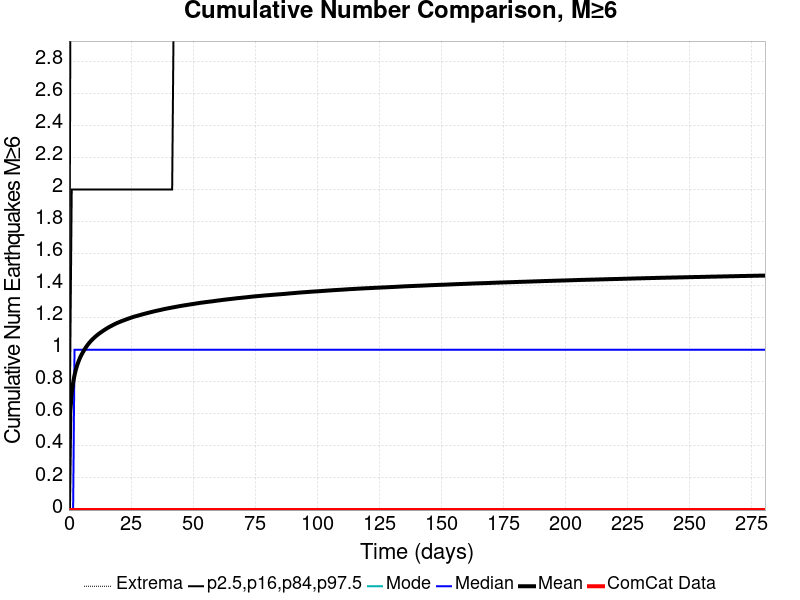

The file beside this chart, header and first rows:
Time (days), ComCat Data, Simulation Mean, Simulation Median, Simulation Mode, Simulation Minimum, Simulation Maximum, 2.5 %-ile, 16 %-ile, 84 %-ile, 97.5 %-ile
0.0, 0.0, 0.0, 0.0, 0.0, 0.0, 0.0, 0.0, 0.0, 0.0, 0.0
0.5622, 0.0, 0.6166, 0.0, 0.0, 0.0, 10.0, 0.0, 0.0, 1.0, 3.0
1.124, 0.0, 0.7298, 0.0, 0.0, 0.0, 10.0, 0.0, 0.0, 2.0, 3.0
1.686, 0.0, 0.7944, 0.0, 0.0, 0.0, 12.0, 0.0, 0.0, 2.0, 3.0
2.249, 0.0, 0.8415, 1.0, 0.0, 0.0, 13.0, 0.0, 0.0, 2.0, 4.0
2.811, 0.0, 0.8777, 1.0, 0.0, 0.0, 13.0, 0.0, 0.0, 2.0, 4.0
3.373, 0.0, 0.9062, 1.0, 0.0, 0.0, 14.0, 0.0, 0.0, 2.0, 4.0
3.935, 0.0, 0.9301, 1.0, 0.0, 0.0, 14.0, 0.0, 0.0, 2.0, 4.0
4.497, 0.0, 0.9515, 1.0, 0.0, 0.0, 14.0, 0.0, 0.0, 2.0, 4.0
5.059, 0.0, 0.9689, 1.0, 0.0, 0.0, 14.0, 0.0, 0.0, 2.0, 4.0
5.622, 0.0, 0.9846, 1.0, 0.0, 0.0, 14.0, 0.0, 0.0, 2.0, 4.0
6.184, 0.0, 0.9999, 1.0, 0.0, 0.0, 14.0, 0.0, 0.0, 2.0, 4.0
6.746, 0.0, 1.013, 1.0, 0.0, 0.0, 14.0, 0.0, 0.0, 2.0, 4.0
7.308, 0.0, 1.026, 1.0, 0.0, 0.0, 14.0, 0.0, 0.0, 2.0, 4.0
7.87, 0.0, 1.037, 1.0, 0.0, 0.0, 14.0, 0.0, 0.0, 2.0, 4.0
8.432, 0.0, 1.048, 1.0, 0.0, 0.0, 14.0, 0.0, 0.0, 2.0, 4.0
8.994, 0.0, 1.058, 1.0, 0.0, 0.0, 14.0, 0.0, 0.0, 2.0, 4.0
9.557, 0.0, 1.066, 1.0, 0.0, 0.0, 14.0, 0.0, 0.0, 2.0, 4.0
10.12, 0.0, 1.075, 1.0, 0.0, 0.0, 14.0, 0.0, 0.0, 2.0, 4.0
10.68, 0.0, 1.082, 1.0, 0.0, 0.0, 14.0, 0.0, 0.0, 2.0, 4.0
11.24, 0.0, 1.09, 1.0, 0.0, 0.0, 14.0, 0.0, 0.0, 2.0, 4.0
11.81, 0.0, 1.097, 1.0, 0.0, 0.0, 14.0, 0.0, 0.0, 2.0, 4.0
12.37, 0.0, 1.103, 1.0, 0.0, 0.0, 14.0, 0.0, 0.0, 2.0, 4.0
12.93, 0.0, 1.109, 1.0, 0.0, 0.0, 14.0, 0.0, 0.0, 2.0, 4.0
13.49, 0.0, 1.115, 1.0, 0.0, 0.0, 14.0, 0.0, 0.0, 2.0, 4.0
14.05, 0.0, 1.121, 1.0, 0.0, 0.0, 14.0, 0.0, 0.0, 2.0, 4.0
14.62, 0.0, 1.127, 1.0, 0.0, 0.0, 14.0, 0.0, 0.0, 2.0, 4.0
15.18, 0.0, 1.132, 1.0, 0.0, 0.0, 14.0, 0.0, 0.0, 2.0, 4.0
15.74, 0.0, 1.138, 1.0, 0.0, 0.0, 14.0, 0.0, 0.0, 2.0, 4.0
16.3, 0.0, 1.143, 1.0, 0.0, 0.0, 14.0, 0.0, 0.0, 2.0, 4.0
16.86, 0.0, 1.147, 1.0, 0.0, 0.0, 14.0, 0.0, 0.0, 2.0, 4.0
17.43, 0.0, 1.152, 1.0, 0.0, 0.0, 14.0, 0.0, 0.0, 2.0, 4.0
17.99, 0.0, 1.156, 1.0, 0.0, 0.0, 14.0, 0.0, 0.0, 2.0, 5.0
18.55, 0.0, 1.161, 1.0, 0.0, 0.0, 14.0, 0.0, 0.0, 2.0, 5.0
19.11, 0.0, 1.165, 1.0, 0.0, 0.0, 14.0, 0.0, 0.0, 2.0, 5.0
19.68, 0.0, 1.169, 1.0, 0.0, 0.0, 14.0, 0.0, 0.0, 2.0, 5.0
20.24, 0.0, 1.173, 1.0, 0.0, 0.0, 14.0, 0.0, 0.0, 2.0, 5.0
20.8, 0.0, 1.176, 1.0, 0.0, 0.0, 14.0, 0.0, 0.0, 2.0, 5.0
21.36, 0.0, 1.18, 1.0, 0.0, 0.0, 14.0, 0.0, 0.0, 2.0, 5.0
21.92, 0.0, 1.183, 1.0, 0.0, 0.0, 14.0, 0.0, 0.0, 2.0, 5.0
22.49, 0.0, 1.186, 1.0, 0.0, 0.0, 14.0, 0.0, 0.0, 2.0, 5.0
23.05, 0.0, 1.189, 1.0, 0.0, 0.0, 14.0, 0.0, 0.0, 2.0, 5.0
23.61, 0.0, 1.192, 1.0, 0.0, 0.0, 14.0, 0.0, 0.0, 2.0, 5.0
24.17, 0.0, 1.196, 1.0, 0.0, 0.0, 14.0, 0.0, 0.0, 2.0, 5.0
24.73, 0.0, 1.199, 1.0, 0.0, 0.0, 14.0, 0.0, 0.0, 2.0, 5.0
25.3, 0.0, 1.202, 1.0, 0.0, 0.0, 14.0, 0.0, 0.0, 2.0, 5.0
25.86, 0.0, 1.205, 1.0, 0.0, 0.0, 14.0, 0.0, 0.0, 2.0, 5.0
26.42, 0.0, 1.207, 1.0, 0.0, 0.0, 14.0, 0.0, 0.0, 2.0, 5.0
26.98, 0.0, 1.209, 1.0, 0.0, 0.0, 14.0, 0.0, 0.0, 2.0, 5.0
27.55, 0.0, 1.212, 1.0, 0.0, 0.0, 14.0, 0.0, 0.0, 2.0, 5.0
28.11, 0.0, 1.214, 1.0, 0.0, 0.0, 14.0, 0.0, 0.0, 2.0, 5.0
28.67, 0.0, 1.217, 1.0, 0.0, 0.0, 14.0, 0.0, 0.0, 2.0, 5.0
29.23, 0.0, 1.219, 1.0, 0.0, 0.0, 14.0, 0.0, 0.0, 2.0, 5.0
29.79, 0.0, 1.222, 1.0, 0.0, 0.0, 14.0, 0.0, 0.0, 2.0, 5.0
30.36, 0.0, 1.224, 1.0, 0.0, 0.0, 14.0, 0.0, 0.0, 2.0, 5.0
30.92, 0.0, 1.226, 1.0, 0.0, 0.0, 14.0, 0.0, 0.0, 2.0, 5.0
31.48, 0.0, 1.229, 1.0, 0.0, 0.0, 14.0, 0.0, 0.0, 2.0, 5.0
32.04, 0.0, 1.231, 1.0, 0.0, 0.0, 14.0, 0.0, 0.0, 2.0, 5.0
32.6, 0.0, 1.233, 1.0, 0.0, 0.0, 14.0, 0.0, 0.0, 2.0, 5.0
33.17, 0.0, 1.235, 1.0, 0.0, 0.0, 14.0, 0.0, 0.0, 2.0, 5.0
... 440 more rows
